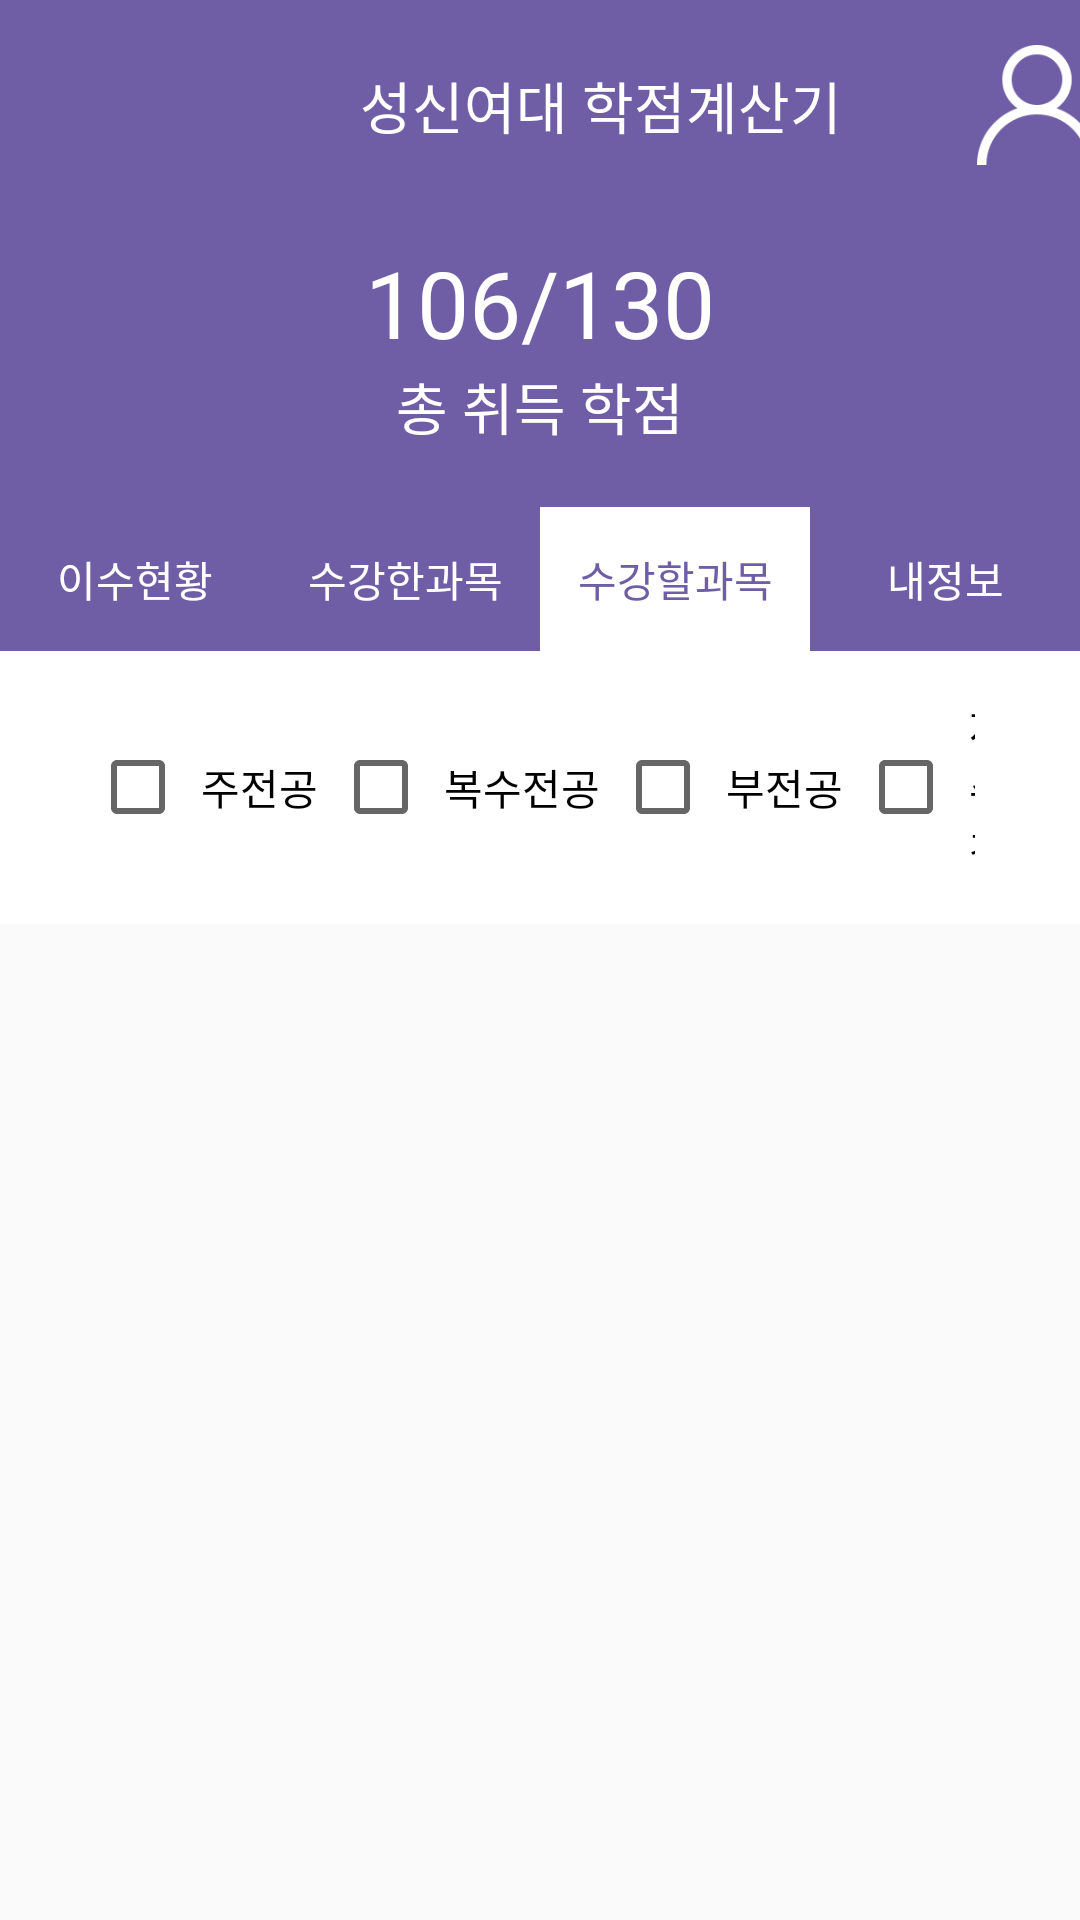

Reconstruct the res/layout file that produces this screen, plus the resources it refers to.
<!-- AndroidManifest.xml: application theme AppTheme -->
<!-- res/layout/activity_recommand_subject.xml -->
<?xml version="1.0" encoding="utf-8"?>

<ScrollView xmlns:android="http://schemas.android.com/apk/res/android"
    android:layout_width="match_parent"
    android:layout_height="match_parent">
    <LinearLayout xmlns:android="http://schemas.android.com/apk/res/android"
        xmlns:tools="http://schemas.android.com/tools"
        android:layout_width="match_parent"
        android:layout_height="match_parent"
        android:orientation="vertical"
        tools:context=".SelfInfoActivity">

        <LinearLayout
            android:layout_width="match_parent"
            android:layout_height="70dp"
            android:background="#6f5ea5"
            android:orientation="horizontal">

            <TextView
                android:layout_width="wrap_content"
                android:layout_height="match_parent"
                android:layout_marginLeft="120dp"
                android:layout_marginRight="30dp"
                android:gravity="center"
                android:text="성신여대 학점계산기"
                android:textColor="#FFFFFF"
                android:textSize="9pt"></TextView>

            <ImageButton
                android:id="@+id/bnt_modify"
                android:layout_width="70dp"
                android:layout_height="50dp"
                android:layout_marginTop="5dp"
                android:layout_marginRight="10dp"
                android:background="#6f5ea5"
                android:onClick="onClick"
                android:paddingTop="10dp"
                android:scaleType="fitCenter"
                android:src="@drawable/user"
                />

        </LinearLayout>

        <LinearLayout
            android:layout_width="match_parent"
            android:layout_height="wrap_content"
            android:background="#6f5ea5"
            android:orientation="horizontal"
            android:paddingTop="10dp">

            <TextView
                android:id="@+id/my_credit"
                android:layout_width="match_parent"
                android:layout_height="wrap_content"
                android:gravity="center"
                android:text="106/130"
                android:textColor="#FFFFFF"
                android:textSize="15pt"></TextView>
        </LinearLayout>

        <LinearLayout
            android:layout_width="match_parent"
            android:layout_height="wrap_content"
            android:background="#6f5ea5"
            android:orientation="horizontal"
            android:paddingBottom="20dp">

            <TextView
                android:layout_width="match_parent"
                android:layout_height="wrap_content"
                android:gravity="center"
                android:text="총 취득 학점"
                android:textColor="#FFFFFF"
                android:textSize="9pt"></TextView>
        </LinearLayout>

        <LinearLayout
            android:layout_width="match_parent"
            android:layout_height="wrap_content"
            android:layout_gravity="center_horizontal"
            android:orientation="horizontal">

            
            
            
            
            
            
            
            
            
            
            
            
            


            
            
            
            
            
            
            
            
            
            
            
            
            

            
            
            
            
            
            
            
            
            
            
            
        </LinearLayout>

        <LinearLayout
            android:layout_width="match_parent"
            android:layout_height="wrap_content">

            <Button
                android:id="@+id/bnt1"
                android:layout_width="0dp"
                android:layout_height="wrap_content"
                android:layout_weight="1"
                android:background="#6f5ea5"
                android:text="이수현황"
                android:textColor="#FFFFFF"
                android:onClick="onClick"/>

            <Button
                android:id="@+id/bnt2"
                android:layout_width="0dp"
                android:layout_height="wrap_content"
                android:layout_weight="1"
                android:background="#6f5ea5"
                android:text="수강한과목"
                android:textColor="#FFFFFF"
                android:onClick="onClick"/>

            <Button
                android:id="@+id/bnt3"
                android:layout_width="0dp"
                android:layout_height="wrap_content"
                android:layout_weight="1"
                android:background="#FFFFFF"
                android:text="수강할과목"
                android:textColor="#6f5ea5"
                android:onClick="onClick"/>

            <Button
                android:id="@+id/bnt4"
                android:layout_width="0dp"
                android:layout_height="wrap_content"
                android:layout_weight="1"
                android:background="#6f5ea5"
                android:text="내정보"
                android:textColor="#FFFFFF"
                android:onClick="onClick"/>

        </LinearLayout>

        <LinearLayout
            android:layout_width="match_parent"
            android:layout_height="match_parent"
            android:orientation="vertical"
            android:paddingLeft="20dip"
            android:paddingRight="20dip"
            android:background="#ffffff"
            android:scrollbarAlwaysDrawVerticalTrack="true">

            <LinearLayout
                android:padding="10dip"
                android:layout_width="match_parent"
                android:layout_height="wrap_content"
                android:gravity="center"
                android:orientation="horizontal">

                <CheckBox
                    android:id="@+id/b_major"
                    android:layout_width="wrap_content"
                    android:layout_height="wrap_content"
                    android:padding="5dip"
                    android:text="주전공" />

                <CheckBox
                    android:id="@+id/b_dmajor"
                    android:layout_width="wrap_content"
                    android:layout_height="wrap_content"
                    android:padding="5dip"
                    android:text="복수전공" />

                <CheckBox
                    android:id="@+id/b_minor"
                    android:layout_width="wrap_content"
                    android:layout_height="wrap_content"
                    android:padding="5dip"
                    android:text="부전공" />

                <CheckBox
                    android:id="@+id/b_again"
                    android:layout_width="wrap_content"
                    android:layout_height="wrap_content"
                    android:padding="5dip"
                    android:text="재수강" />
            </LinearLayout>

            <ListView
                android:id="@+id/priv_subject_list"
                android:layout_width="match_parent"
                android:layout_height="wrap_content" />


        </LinearLayout>


    </LinearLayout>
</ScrollView>
<!-- resources referenced by this layout -->
<resources>
  <!-- drawable grade: png bitmap (drawable, 3669 bytes) -->
  <!-- drawable user: png bitmap (drawable, 2636 bytes) -->
  <style name="AppTheme" parent="Theme.AppCompat.Light.DarkActionBar">
          
          <item name="colorPrimary">@color/colorPrimary</item>
          <item name="colorPrimaryDark">@color/colorPrimaryDark</item>
          <item name="colorAccent">@color/colorAccent</item>
          
          <item name="windowActionBar">false</item>
          <item name="windowNoTitle">true</item>
  
      </style>
  <!-- not gathered from this repository: default colours our renderer supplied (Android Studio template values) -->
  <color name="colorPrimary">#FF6200EE</color>
  <color name="colorPrimaryDark">#FF3700B3</color>
  <color name="colorAccent">#FF03DAC5</color>
</resources>
